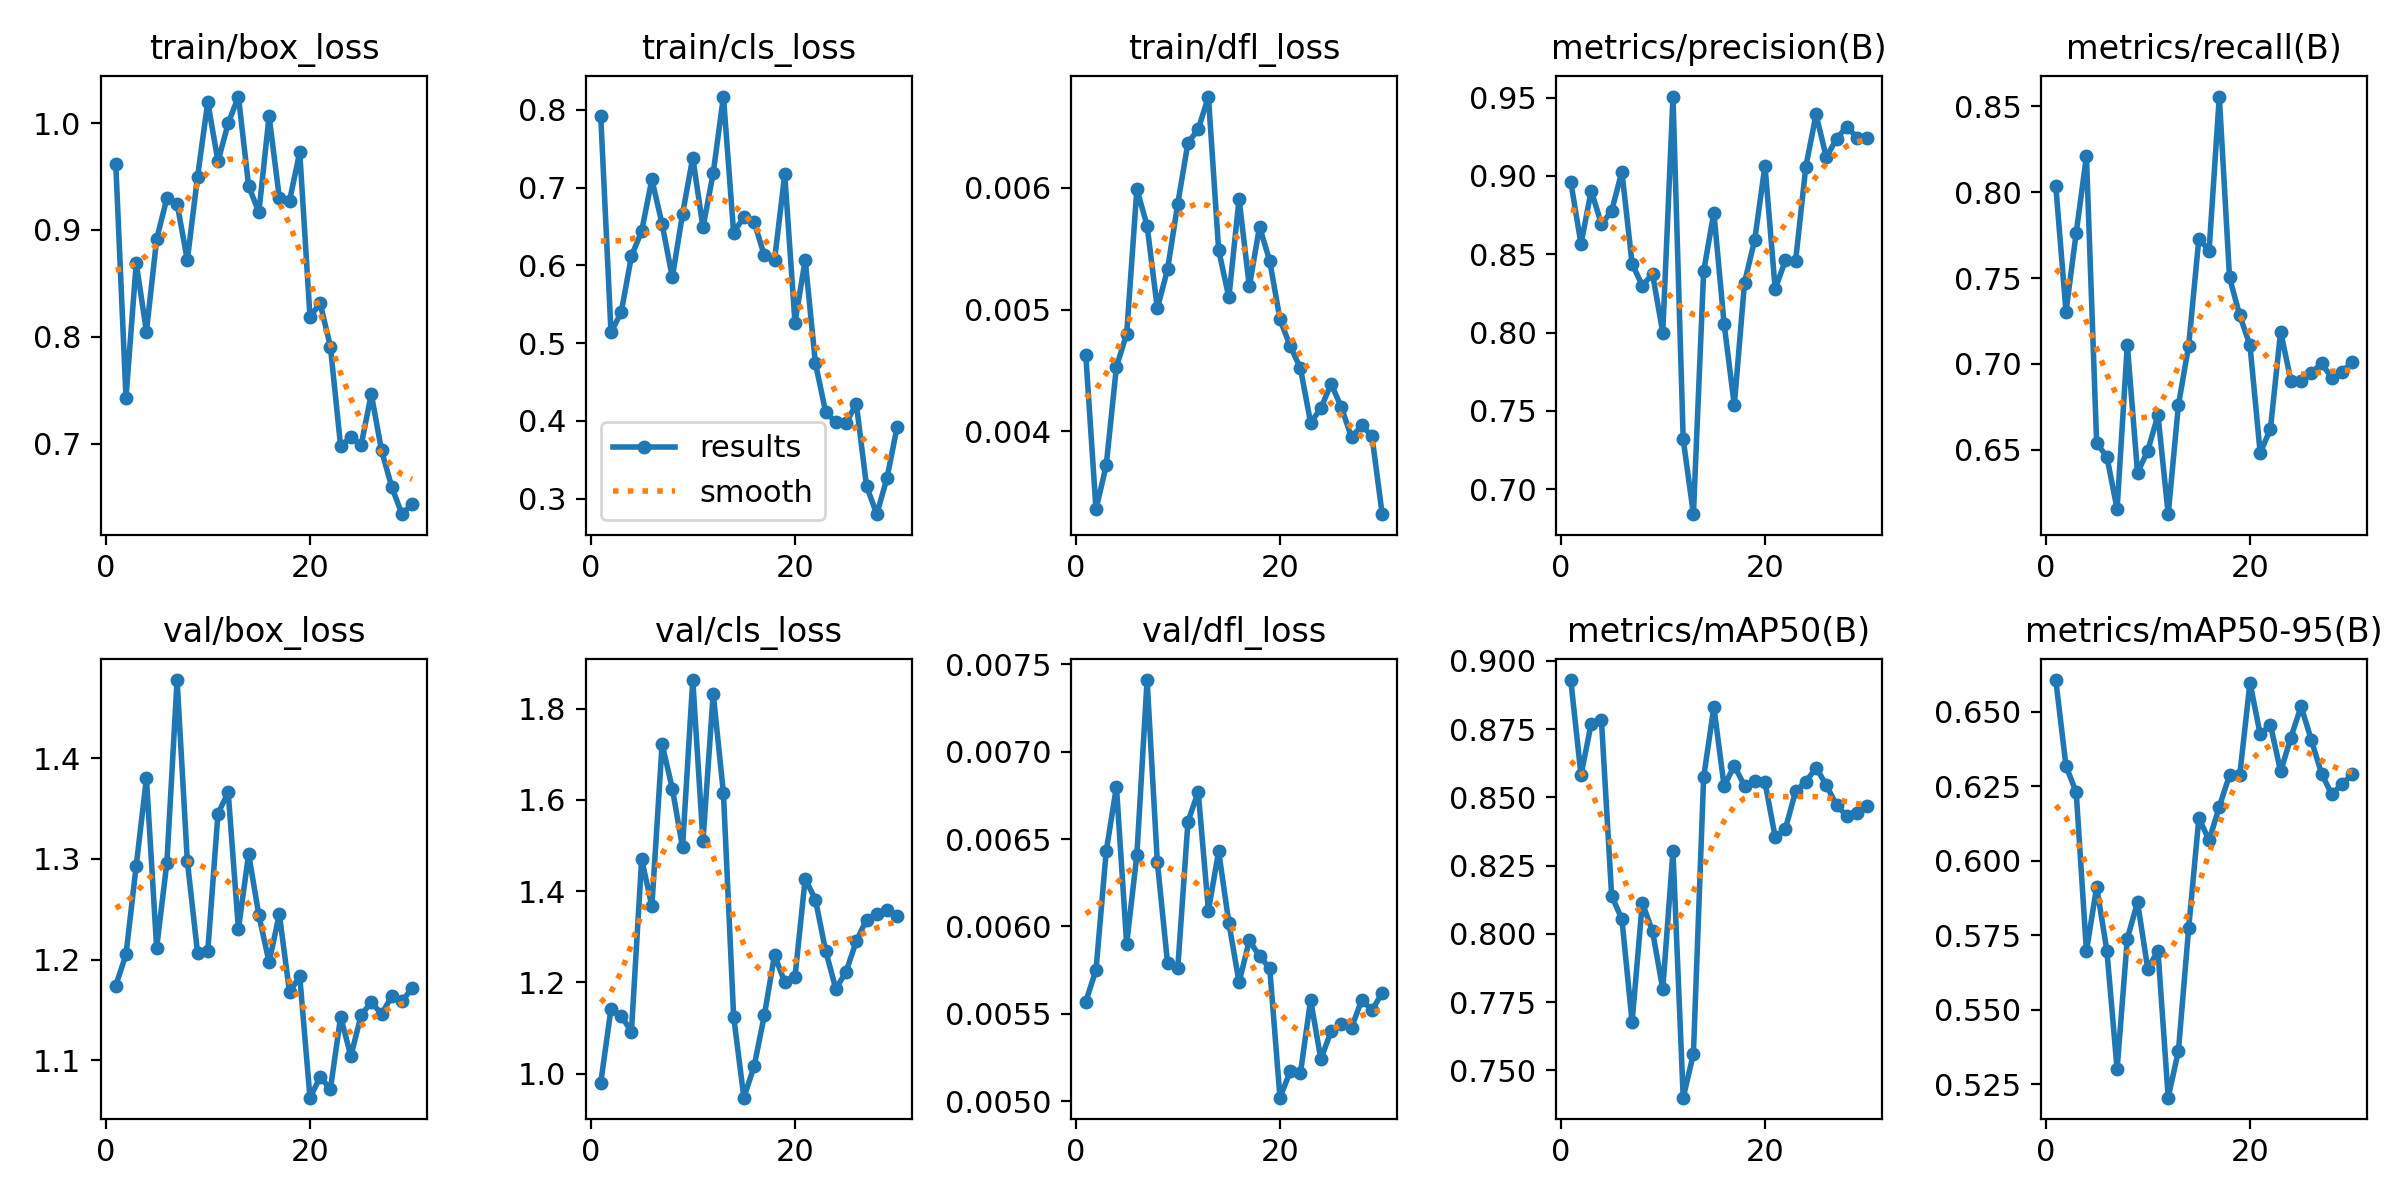

The table this chart was drawn from, first rows:
epoch, time, train/box_loss, train/cls_loss, train/dfl_loss, metrics/precision(B), metrics/recall(B), metrics/mAP50(B), metrics/mAP50-95(B), val/box_loss, val/cls_loss, val/dfl_loss, lr/pg0, lr/pg1, lr/pg2
1, 14.82, 0.9616, 0.7914, 0.00463, 0.8963, 0.8037, 0.893, 0.6606, 1.174, 0.9803, 0.00557, 0.0001286, 0.0001286, 0.0001286
2, 24.31, 0.7429, 0.5141, 0.00336, 0.8566, 0.7304, 0.8582, 0.6318, 1.205, 1.142, 0.00575, 0.0002626, 0.0002626, 0.0002626
3, 31.99, 0.8689, 0.5395, 0.00372, 0.8907, 0.7763, 0.877, 0.6229, 1.293, 1.127, 0.00643, 0.0003871, 0.0003871, 0.0003871
4, 38.31, 0.8049, 0.6117, 0.00453, 0.8691, 0.821, 0.8783, 0.5696, 1.38, 1.092, 0.0068, 0.0005021, 0.0005021, 0.0005021
5, 44.01, 0.8914, 0.644, 0.0048, 0.8778, 0.6538, 0.8139, 0.5912, 1.212, 1.47, 0.0059, 0.0006078, 0.0006078, 0.0006078
6, 49.33, 0.9297, 0.7105, 0.00599, 0.9029, 0.6458, 0.8055, 0.5698, 1.296, 1.367, 0.00641, 0.000704, 0.000704, 0.000704
7, 54.83, 0.9247, 0.653, 0.00569, 0.844, 0.6154, 0.7677, 0.53, 1.478, 1.722, 0.00741, 0.0007908, 0.0007908, 0.0007908
8, 60.23, 0.8718, 0.5844, 0.00501, 0.83, 0.711, 0.8114, 0.5738, 1.298, 1.625, 0.00637, 0.0008681, 0.0008681, 0.0008681
9, 65.63, 0.9497, 0.666, 0.00533, 0.8375, 0.6365, 0.8009, 0.586, 1.207, 1.496, 0.00579, 0.0009361, 0.0009361, 0.0009361
10, 70.97, 1.02, 0.7385, 0.00587, 0.8001, 0.6493, 0.7798, 0.5637, 1.208, 1.863, 0.00576, 0.0009945, 0.0009945, 0.0009945
11, 76.3, 0.9643, 0.6487, 0.00637, 0.9507, 0.6701, 0.8304, 0.5697, 1.345, 1.51, 0.0066, 0.0009574, 0.0009574, 0.0009574
12, 81.7, 0.9999, 0.7184, 0.00648, 0.7318, 0.6124, 0.74, 0.5204, 1.366, 1.833, 0.00677, 0.0009103, 0.0009103, 0.0009103
13, 87.24, 1.025, 0.817, 0.00675, 0.6841, 0.676, 0.7561, 0.5362, 1.23, 1.615, 0.00609, 0.0008631, 0.0008631, 0.0008631
14, 92.6, 0.9411, 0.6419, 0.00549, 0.8391, 0.7104, 0.8574, 0.5773, 1.305, 1.125, 0.00643, 0.000816, 0.000816, 0.000816
15, 97.95, 0.9166, 0.6622, 0.0051, 0.8766, 0.773, 0.8831, 0.6143, 1.244, 0.9472, 0.00602, 0.0007688, 0.0007688, 0.0007688
16, 103.3, 1.007, 0.6559, 0.00591, 0.8058, 0.766, 0.8542, 0.6068, 1.197, 1.016, 0.00568, 0.0007216, 0.0007216, 0.0007216
17, 108.6, 0.9304, 0.6127, 0.00519, 0.7536, 0.8558, 0.8616, 0.6181, 1.245, 1.127, 0.00592, 0.0006745, 0.0006745, 0.0006745
18, 114.2, 0.9273, 0.6068, 0.00568, 0.832, 0.7503, 0.8543, 0.6287, 1.168, 1.26, 0.00583, 0.0006273, 0.0006273, 0.0006273
19, 119.6, 0.9729, 0.7168, 0.0054, 0.8593, 0.7282, 0.8559, 0.6287, 1.183, 1.201, 0.00576, 0.0005802, 0.0005802, 0.0005802
20, 124.9, 0.8188, 0.5264, 0.00492, 0.9067, 0.7108, 0.8556, 0.6597, 1.063, 1.212, 0.00502, 0.000533, 0.000533, 0.000533
21, 134.6, 0.8314, 0.6067, 0.0047, 0.8278, 0.648, 0.8355, 0.6423, 1.084, 1.427, 0.00517, 0.0004859, 0.0004859, 0.0004859
22, 140.2, 0.7906, 0.4742, 0.00452, 0.8462, 0.662, 0.8386, 0.6456, 1.072, 1.381, 0.00516, 0.0004387, 0.0004387, 0.0004387
23, 146.1, 0.6974, 0.4115, 0.00407, 0.846, 0.7188, 0.8523, 0.6299, 1.143, 1.269, 0.00558, 0.0003915, 0.0003915, 0.0003915
24, 151.4, 0.7064, 0.3981, 0.00419, 0.906, 0.6903, 0.8558, 0.6413, 1.104, 1.186, 0.00524, 0.0003444, 0.0003444, 0.0003444
25, 156.7, 0.6982, 0.3967, 0.00439, 0.9393, 0.6903, 0.8609, 0.6517, 1.145, 1.223, 0.0054, 0.0002972, 0.0002972, 0.0002972
26, 162.1, 0.7464, 0.4222, 0.0042, 0.9119, 0.6945, 0.8546, 0.6405, 1.158, 1.29, 0.00544, 0.0002501, 0.0002501, 0.0002501
27, 167.4, 0.6936, 0.3163, 0.00395, 0.9237, 0.7004, 0.8471, 0.6292, 1.146, 1.338, 0.00542, 0.0002029, 0.0002029, 0.0002029
28, 172.9, 0.6594, 0.28, 0.00405, 0.9315, 0.6917, 0.8433, 0.6222, 1.164, 1.35, 0.00558, 0.0001558, 0.0001558, 0.0001558
29, 178.2, 0.6339, 0.3261, 0.00396, 0.9245, 0.6954, 0.8444, 0.6256, 1.159, 1.36, 0.00552, 0.0001086, 0.0001086, 0.0001086
30, 183.5, 0.6435, 0.3925, 0.00332, 0.9241, 0.7009, 0.8468, 0.629, 1.172, 1.344, 0.00562, 6.1447e-05, 6.1447e-05, 6.1447e-05
